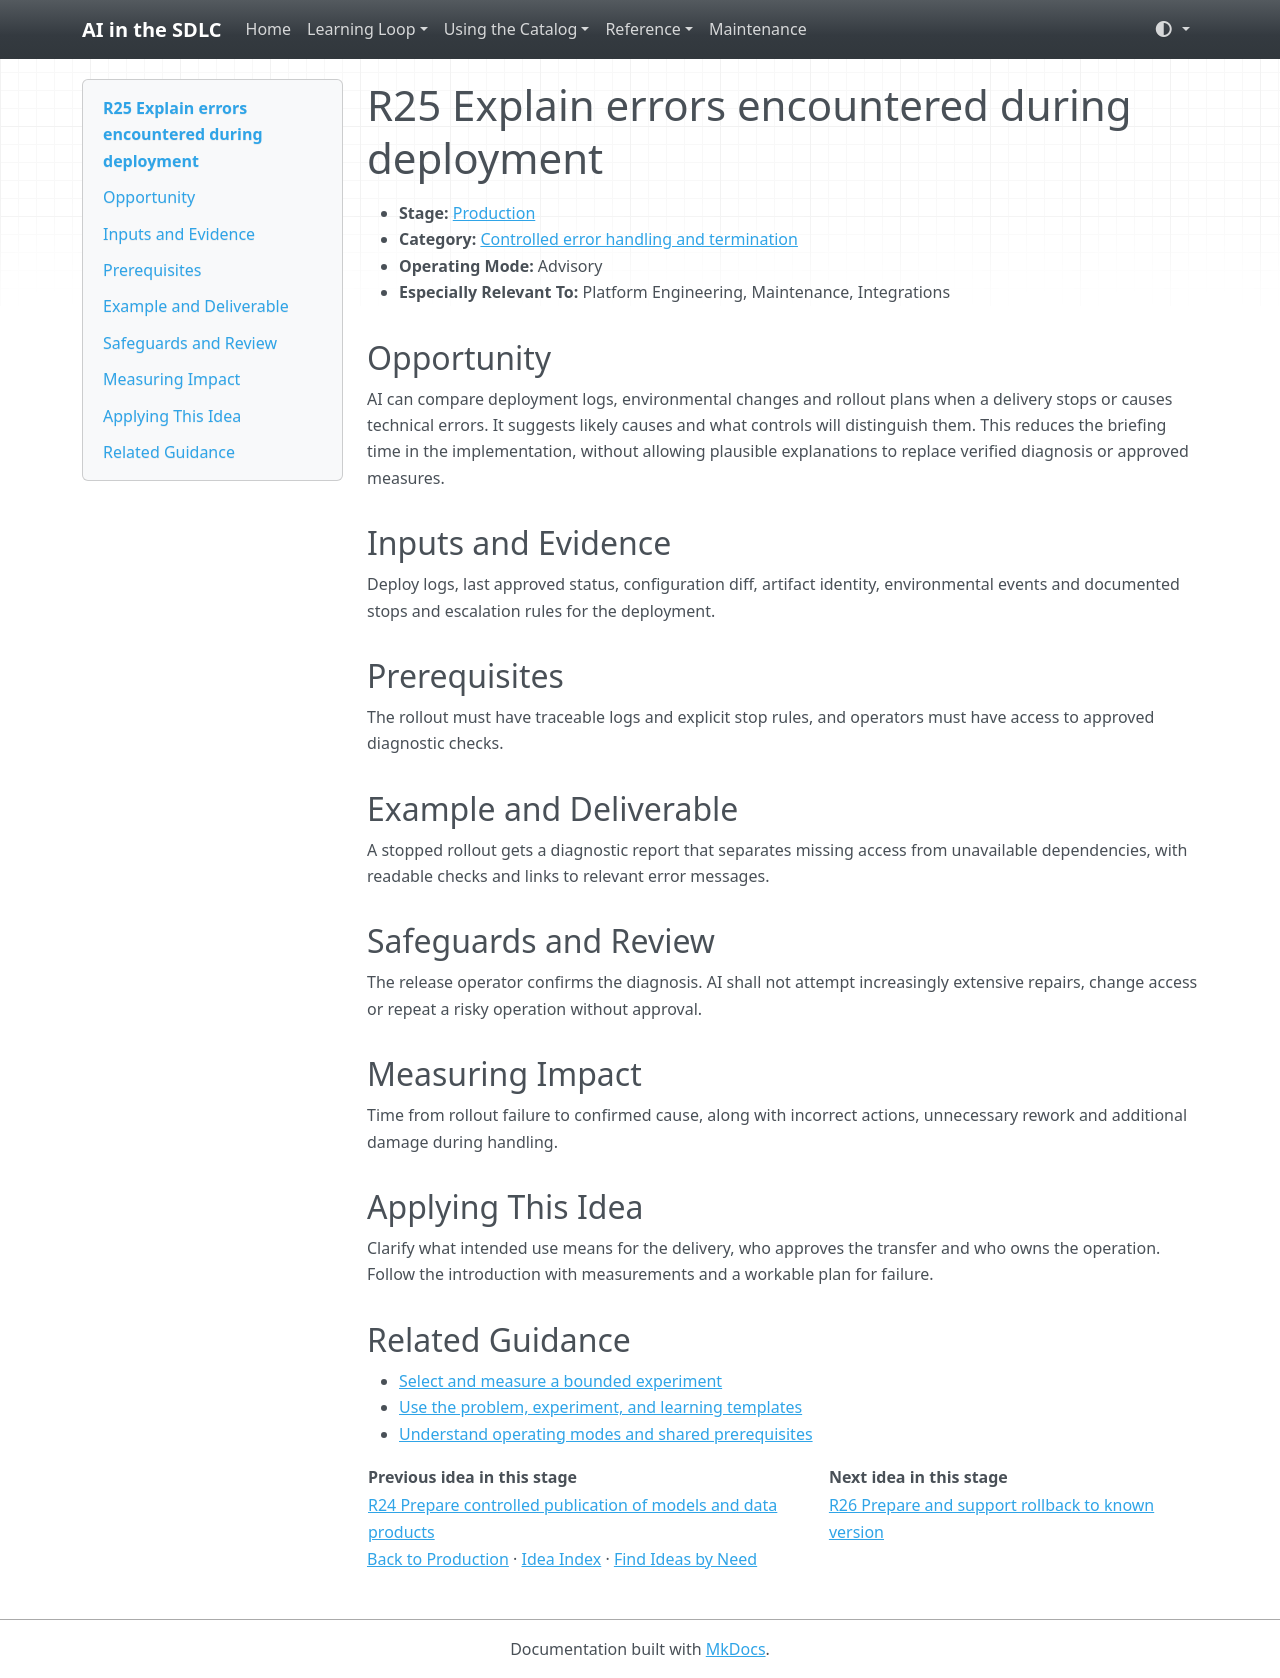

repository: grove/ai-sdlc · page: ideas/R25/index.html · generator: mkdocs

# R25 Explain errors encountered during deployment

<a id="r25"></a>

- **Stage:** [Production](../stages/production.md)
- **Category:** [Controlled error handling and termination](../stages/production.md#r-category-4)
- **Operating Mode:** Advisory
- **Especially Relevant To:** Platform Engineering, Maintenance, Integrations

## Opportunity

AI can compare deployment logs, environmental changes and rollout plans when a delivery stops or causes technical errors. It suggests likely causes and what controls will distinguish them. This reduces the briefing time in the implementation, without allowing plausible explanations to replace verified diagnosis or approved measures.

## Inputs and Evidence

Deploy logs, last approved status, configuration diff, artifact identity, environmental events and documented stops and escalation rules for the deployment.

## Prerequisites

The rollout must have traceable logs and explicit stop rules, and operators must have access to approved diagnostic checks.

## Example and Deliverable

A stopped rollout gets a diagnostic report that separates missing access from unavailable dependencies, with readable checks and links to relevant error messages.

## Safeguards and Review

The release operator confirms the diagnosis. AI shall not attempt increasingly extensive repairs, change access or repeat a risky operation without approval.

## Measuring Impact

Time from rollout failure to confirmed cause, along with incorrect actions, unnecessary rework and additional damage during handling.

## Applying This Idea

Clarify what intended use means for the delivery, who approves the transfer and who owns the operation. Follow the introduction with measurements and a workable plan for failure.

## Related Guidance

- [Select and measure a bounded experiment](../guides/impact-measurement.md)
- [Use the problem, experiment, and learning templates](../templates.md)
- [Understand operating modes and shared prerequisites](../guides/how-to-use.md)

| Previous idea in this stage | Next idea in this stage |
| --- | --- |
| [R24 Prepare controlled publication of models and data products](R24.md) | [R26 Prepare and support rollback to known version](R26.md) |

[Back to Production](../stages/production.md) · [Idea Index](../idea-index.md) · [Find Ideas by Need](../guides/find-by-need.md)
